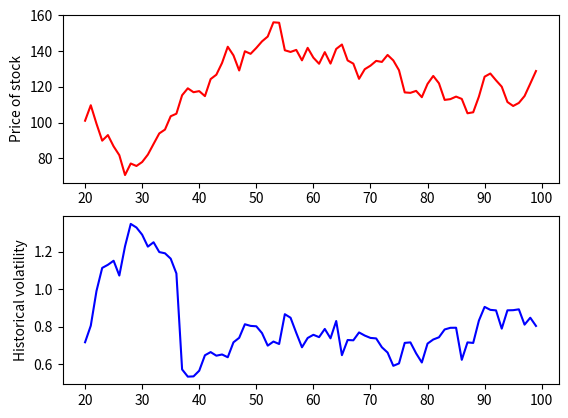

The matplotlib source for this figure:
import matplotlib.pyplot as plt
import numpy as np
import pandas as pd
import math

class stock:
    def __init__(s, price=None, mu=None, sd=None ):
        s.price = price
        s.mu = mu
        s.sd = sd
        s.time = 0
        s.frame = pd.DataFrame(columns=['time', 'price', 'lreturn', 'stdv_last10', 'annual_vola'])

    def __str__(s):
        ret = s.frame.to_string(index=False)
        return ret
        """
    def expected(s, dt):
        return s.price * math.exp(s.mu * dt)

    def var(s, dt): #variance of stock when lognormal distribution
        return s.price ** 2 * math.exp(2 * s.mu * dt) * (math.exp(s.sd**2 * dt) - 1)
        """
    def gbm(s, length): #fills the frame up for a given length of time using geometric brownian motion model
        df = s.frame
        if df.shape[0] == 0:
            df.loc[0] = [s.time, s.price, None, None, None ]
        for i in range(1,length):
            log_return = np.random.normal( (s.mu - 0.5 * s.sd * s.sd), s.sd )
            s.time += 1
            last = s.price
            s.price *= math.exp(log_return)
            lreturn = math.log(s.price / last)
            df.loc[i] = [s.time, s.price, lreturn, None, None]
        df['stdv_last10'] = df['lreturn'].rolling(window=10, min_periods=10).std()
        df['annual_vola'] = df['stdv_last10'] * math.sqrt(252)

    def fill(s): #used if we already have the price history already-- now just find the volatilities
        df = s.frame
        price = df['price']
        lreturn = [None]
        for i in range(1,df.shape[0]):
            lreturn.append(math.log(price[i] / price[i-1]))
        df['time'] = [i for i in range(len(price))]
        df['lreturn'] = lreturn
        df['stdv_last10'] = df['lreturn'].rolling(window=10, min_periods=10).std()
        df['annual_vola'] = df['stdv_last10'] * math.sqrt(252)

    def graph(s, start=10): # start is the start time of the graph (ie if 10, then the graphing begins at t=10)
        fig = plt.figure()
        ax1 = fig.add_subplot(211)
        plt.ylabel("Price of stock")
        price_plot = s.frame['price'][start:]
        ax1.plot( price_plot,'red')
        ax2 =  fig.add_subplot(212)
        vola_plot = s.frame['annual_vola'][start:]
        plt.ylabel("Historical volatility")
        ax2.plot( vola_plot, 'blue')
        plt.show()

if __name__ == '__main__':
    s1 = stock(100, .005, .05)
    s1.gbm(100)
    #temp = s1.frame['price'].tolist()
    print(s1)
    print(s1.frame.index)
    s1.graph(20)
